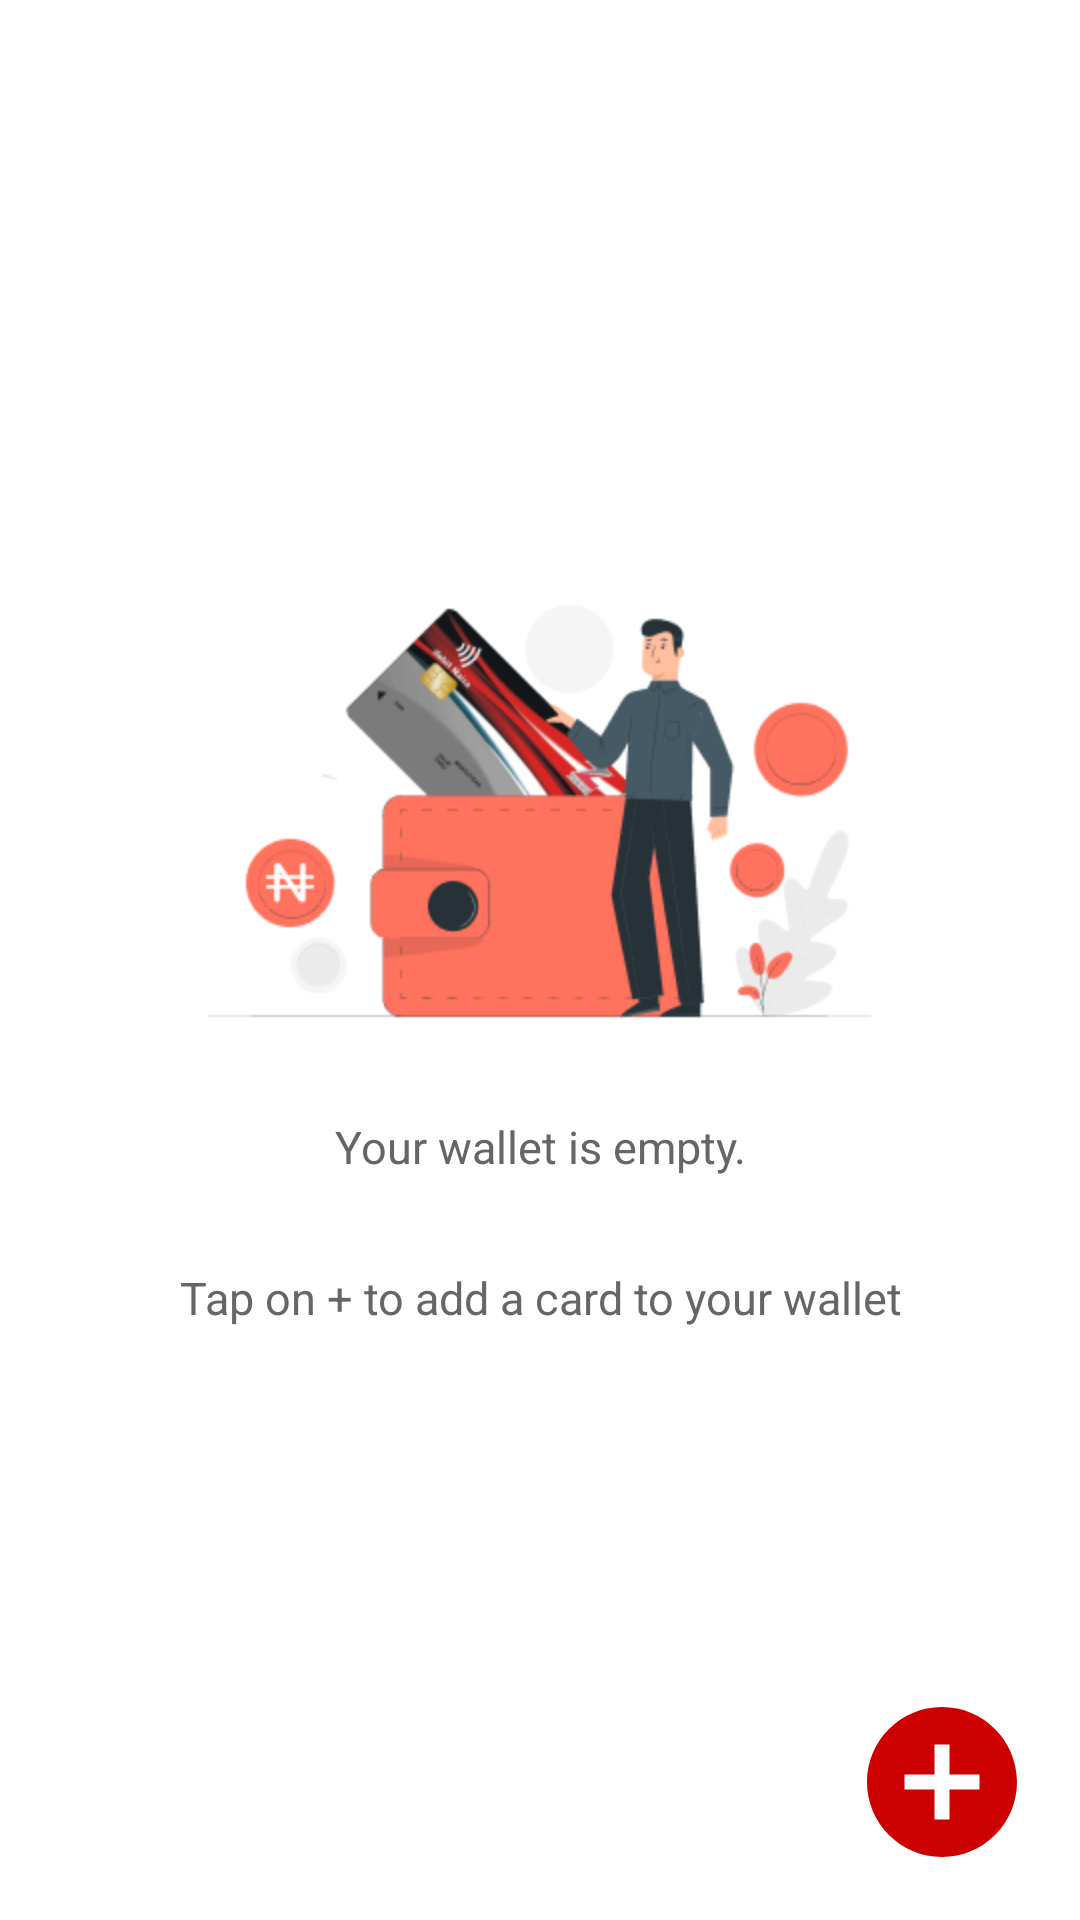

Here is an Android app screen rendered from its layout file. Give the layout XML and the strings, colors and styles it references.
<!-- AndroidManifest.xml: activity theme Theme.TSHPaySample -->
<!-- res/layout/fragment_card_list.xml -->
<?xml version="1.0" encoding="utf-8"?>
<FrameLayout
    xmlns:android="http://schemas.android.com/apk/res/android"
    xmlns:app="http://schemas.android.com/apk/res-auto"
    android:layout_width="match_parent"
    android:layout_height="match_parent"

    >
   <LinearLayout
       android:id="@+id/empty_empty_view"
       android:layout_width="match_parent"
       android:layout_height="match_parent"
       android:orientation="vertical"
       android:gravity="center"
       >
       <ImageView
           android:id="@+id/empty_imageView"
           android:layout_width="wrap_content"
           android:layout_height="wrap_content"
           app:layout_constraintBottom_toBottomOf="parent"
           app:layout_constraintEnd_toEndOf="parent"
           app:layout_constraintStart_toStartOf="parent"
           app:layout_constraintTop_toTopOf="parent"
           app:layout_constraintVertical_bias="0.349"
           android:background="@mipmap/empty_wallet"
           android:layout_gravity="center"
           />
       <TextView
           android:id="@+id/your_wallet_is_empty_2"
           android:textColor="@color/grey"
           android:layout_marginTop="15dp"
           android:layout_marginBottom="15dp"
           android:textSize="15sp"
           android:text="@string/your_wallet_is_empty_2"
           android:layout_width="wrap_content"
           android:layout_height="wrap_content"
           android:layout_gravity="center"
           android:gravity="center"
           />
       <TextView
           android:id="@+id/tap_tp_add_card"
           android:textColor="@color/grey"
           android:layout_marginTop="15dp"
           android:layout_marginBottom="15dp"
           android:textSize="15sp"
           android:text="@string/tap_tp_add_card"
           android:layout_width="wrap_content"
           android:layout_height="wrap_content"
           android:layout_gravity="center"
           android:gravity="center"
           />
   </LinearLayout>

    <androidx.viewpager2.widget.ViewPager2
        android:id="@+id/fragment_card_list_pager"
        android:layout_width="match_parent"
        android:layout_height="match_parent"/>

    <ImageView
        android:id="@+id/fragment_card_list_add_button"
        android:layout_width="60dp"
        android:layout_height="60dp"
        android:layout_margin="16dp"
        android:layout_gravity="end|bottom"
        android:elevation="8dp"
        android:src="@drawable/outline_add_circle_24"
        android:contentDescription="@string/fragment_card_list_add_button_desc"
        app:tint="@drawable/add_button_tint" />

    <com.google.android.material.tabs.TabLayout
        android:id="@+id/fragment_card_list_tab_layout"
        android:layout_width="match_parent"
        android:layout_height="wrap_content"
        android:layout_gravity="bottom"
        app:tabBackground="@drawable/tab_selector"
        app:tabGravity="center"
        android:background="@color/white"
        app:tabIndicatorHeight="0dp"/>

</FrameLayout>
<!-- resources referenced by this layout -->
<resources>
  <color name="grey">#666666</color>
  <color name="white">#FFFFFFFF</color>
  <!-- drawable add_button_tint (drawable) -->
  <?xml version="1.0" encoding="utf-8"?>
  <selector xmlns:android="http://schemas.android.com/apk/res/android">
      <item android:color="@color/add_card_pressed" android:state_pressed="true" android:state_enabled="true"/>
      <item android:color="@color/add_card_disabled" android:state_enabled="false"/>
      <item android:color="@color/zenith_color"/>
  </selector>
  <!-- drawable outline_add_circle_24 (drawable) -->
  <vector xmlns:android="http://schemas.android.com/apk/res/android"
      android:width="24dp"
      android:height="24dp"
      android:viewportWidth="24"
      android:viewportHeight="24"
  
      android:tint="?attr/colorControlNormal">
    <path
        android:fillColor="@color/zenith_color"
        android:pathData="M12,2C6.48,2 2,6.48 2,12s4.48,10 10,10 10,-4.48 10,-10S17.52,2 12,2zM17,13h-4v4h-2v-4L7,13v-2h4L11,7h2v4h4v2z"/>
  </vector>
  <!-- mipmap empty_wallet: png bitmap (mipmap-hdpi, 33564 bytes) -->
  <string name="fragment_card_list_add_button_desc">Card enrollment</string>
  <string name="tap_tp_add_card">Tap on + to add a card to your wallet</string>
  <string name="your_wallet_is_empty_2">Your wallet is empty.</string>
  <style name="Theme.TSHPaySample" parent="Theme.MaterialComponents.DayNight.DarkActionBar">
          
          <item name="colorPrimary">@color/zenith_color</item>
          <item name="colorPrimaryVariant">@color/purple_700</item>
          <item name="colorOnPrimary">@color/white</item>
          
          <item name="colorSecondary">@color/teal_200</item>
          <item name="colorSecondaryVariant">@color/teal_700</item>
          <item name="colorOnSecondary">@color/black</item>
          
  
          
      </style>
  <color name="add_card_pressed">#5C8032</color>
  <color name="add_card_disabled">#ACACAC</color>
  <color name="zenith_color">#CC0000</color>
  <color name="purple_700">#FF3700B3</color>
  <color name="teal_200">#FF03DAC5</color>
  <color name="teal_700">#FF018786</color>
  <color name="black">#FF000000</color>
</resources>
